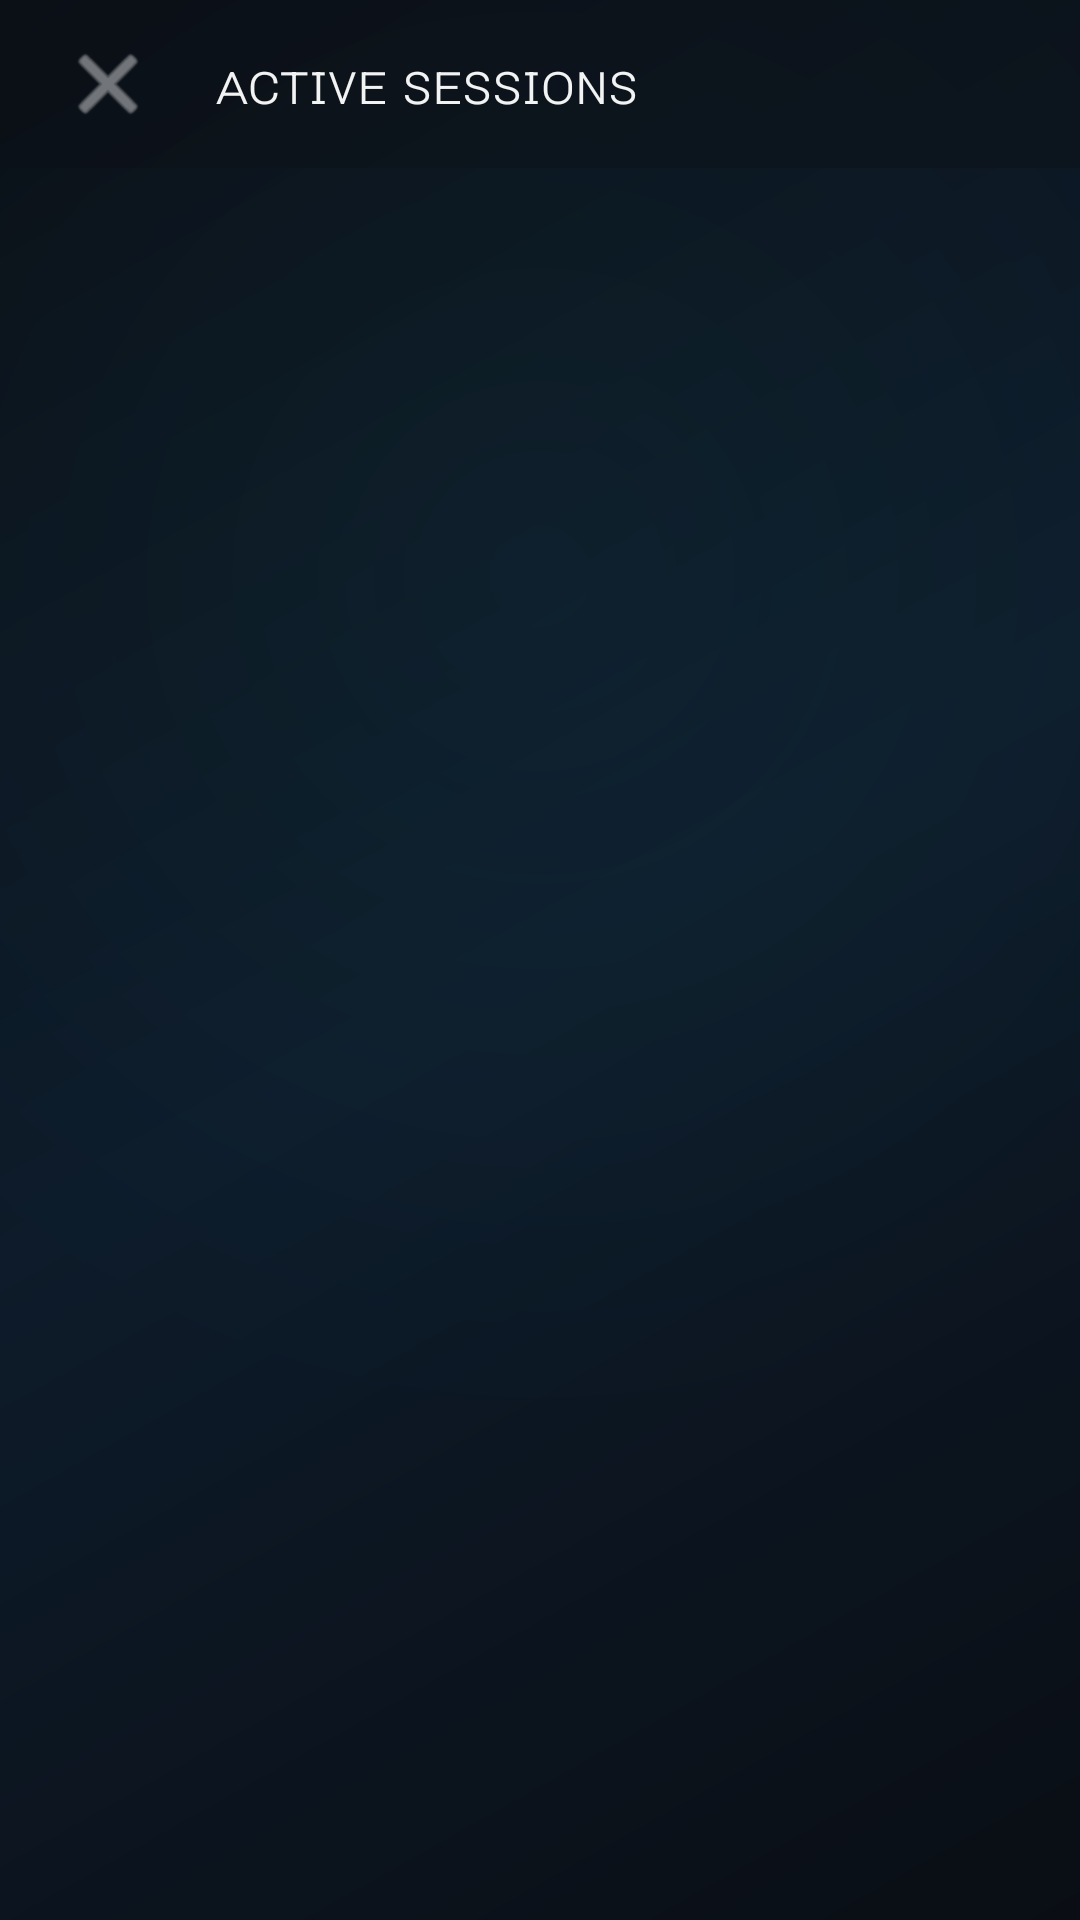

Android layout source for this screen:
<!-- AndroidManifest.xml: application theme AppTheme.LiquidGlass -->
<!-- res/layout/activity_active_sessions.xml -->
<?xml version="1.0" encoding="utf-8"?>
<LinearLayout xmlns:android="http://schemas.android.com/apk/res/android"
    xmlns:app="http://schemas.android.com/apk/res-auto"
    android:layout_width="match_parent"
    android:layout_height="match_parent"
    android:orientation="vertical"
    android:background="@drawable/glass_background_gradient">

    
    <LinearLayout
        android:layout_width="match_parent"
        android:layout_height="56dp"
        android:orientation="horizontal"
        android:gravity="center_vertical"
        android:background="@color/glass_nav_bg"
        android:paddingStart="16dp"
        android:paddingEnd="16dp">

        <ImageButton
            android:id="@+id/sessionsBackButton"
            android:layout_width="40dp"
            android:layout_height="40dp"
            android:background="?attr/selectableItemBackgroundBorderless"
            android:src="@android:drawable/ic_menu_close_clear_cancel"
            app:tint="@color/glass_text_secondary"
            android:contentDescription="@string/action_back" />

        <TextView
            android:id="@+id/sessionsTitle"
            android:layout_width="0dp"
            android:layout_height="wrap_content"
            android:layout_weight="1"
            android:text="@string/settings_active_sessions"
            android:textAppearance="@style/GlassText.Title"
            android:textColor="@color/glass_text_primary"
            android:layout_marginStart="16dp" />
    </LinearLayout>

    <ScrollView
        android:layout_width="match_parent"
        android:layout_height="match_parent"
        android:padding="16dp">

        <LinearLayout
            android:id="@+id/sessionsContainer"
            android:layout_width="match_parent"
            android:layout_height="wrap_content"
            android:orientation="vertical">

            <TextView
                android:id="@+id/sessionsEmptyText"
                android:layout_width="wrap_content"
                android:layout_height="wrap_content"
                android:layout_gravity="center"
                android:text="@string/settings_active_sessions"
                android:textAppearance="@style/GlassText.Body"
                android:textColor="@color/glass_text_tertiary"
                android:visibility="gone" />
        </LinearLayout>
    </ScrollView>
</LinearLayout>
<!-- resources referenced by this layout -->
<resources>
  <color name="glass_nav_bg">#730D1117</color>
  <color name="glass_text_primary">#F2FFFFFF</color>
  <color name="glass_text_secondary">#B3FFFFFF</color>
  <color name="glass_text_tertiary">#80FFFFFF</color>
  <string name="action_back">ʙᴀᴄᴋ</string>
  <string name="settings_active_sessions">ᴀᴄᴛɪᴠᴇ ꜱᴇꜱꜱɪᴏɴꜱ</string>
  <style name="GlassText.Body" parent="GlassTextView">
          <item name="android:textSize">16sp</item>
          <item name="android:textColor">@color/glass_text_secondary</item>
      </style>
  <style name="GlassText.Title" parent="GlassTextView">
          <item name="android:textSize">20sp</item>
          <item name="android:fontFamily">sans-serif-medium</item>
          <item name="android:textColor">@color/glass_text_primary</item>
      </style>
  <color name="bg_gradient_start">#FF0A0E14</color>
  <color name="bg_gradient_mid">#FF0D1B2A</color>
  <color name="bg_gradient_end">#FF0A0E14</color>
  <style name="GlassTextView" parent="Widget.AppCompat.TextView">
          <item name="android:textColor">@color/glass_text_primary</item>
          <item name="android:fontFamily">sans-serif-light</item>
          <item name="android:includeFontPadding">false</item>
          <item name="android:lineSpacingMultiplier">1.2</item>
      </style>
  <color name="glass_dark_bg">#FF0A0E14</color>
  <color name="glass_accent">#B324BDBD</color>
  <color name="glass_accent_bright">#CC26C6DA</color>
  <color name="glass_bg_layer2">#1AFFFFFF</color>
  <color name="glass_error">#B3EF5350</color>
  <style name="GlassButton.Primary">
          <item name="android:background">@drawable/glass_button_primary_bg</item>
          <item name="android:textColor">@color/glass_button_primary_text</item>
      </style>
  <style name="GlassAlertDialog" parent="ThemeOverlay.MaterialComponents.MaterialAlertDialog">
          <item name="android:background">@drawable/glass_dialog_bg</item>
          <item name="materialAlertDialogTitleTextStyle">@style/GlassDialogTitle</item>
          <item name="materialAlertDialogBodyTextStyle">@style/GlassDialogBody</item>
          <item name="buttonBarPositiveButtonStyle">@style/GlassDialogButton</item>
          <item name="buttonBarNegativeButtonStyle">@style/GlassDialogButton</item>
      </style>
  <color name="glass_input_text">#F2FFFFFF</color>
  <color name="glass_input_hint">#66FFFFFF</color>
  <color name="glass_button_primary_text">#FFFFFFFF</color>
  <!-- drawable glass_dialog_bg (drawable) -->
  <?xml version="1.0" encoding="utf-8"?>
  <shape xmlns:android="http://schemas.android.com/apk/res/android"
      android:shape="rectangle">
      <corners android:radius="20dp" />
      <solid android:color="@color/glass_dialog_bg" />
      <stroke android:width="1px" android:color="@color/glass_border_medium" />
      <padding android:left="24dp" android:right="24dp" android:top="24dp" android:bottom="24dp" />
  </shape>
  <style name="GlassDialogTitle" parent="MaterialAlertDialog.MaterialComponents.Title.Text">
          <item name="android:textColor">@color/glass_text_primary</item>
          <item name="android:textSize">20sp</item>
          <item name="android:fontFamily">sans-serif-medium</item>
      </style>
  <style name="GlassDialogBody" parent="MaterialAlertDialog.MaterialComponents.Body.Text">
          <item name="android:textColor">@color/glass_text_secondary</item>
          <item name="android:textSize">15sp</item>
          <item name="android:lineSpacingMultiplier">1.3</item>
      </style>
  <style name="GlassDialogButton" parent="Widget.MaterialComponents.Button.TextButton.Dialog">
          <item name="android:textColor">@color/glass_accent_bright</item>
          <item name="android:textSize">14sp</item>
          <item name="android:fontFamily">sans-serif-medium</item>
      </style>
  <color name="glass_input_bg">#0DFFFFFF</color>
  <color name="glass_input_stroke_focus">#8024BDBD</color>
  <color name="glass_input_stroke">#33FFFFFF</color>
  <color name="glass_dialog_bg">#CC0D1117</color>
  <color name="glass_border_medium">#33FFFFFF</color>
</resources>
